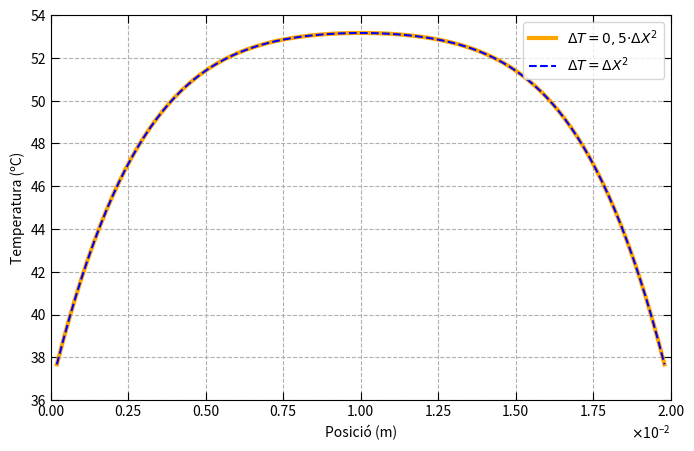
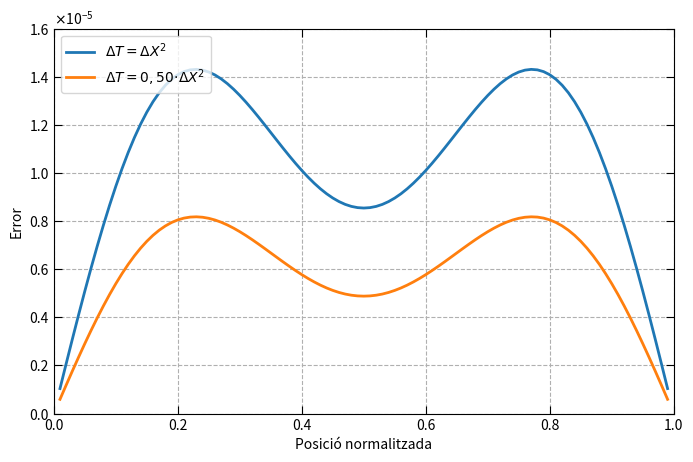

The script that saved these images, in order:

import numpy as np
import matplotlib.pyplot as plt
import math
from matplotlib.animation import FuncAnimation
import matplotlib.ticker as ticker
from matplotlib.ticker import ScalarFormatter



K=0.56
c_v=3686
ro=1081
V=40
sigma=0.472
l_0=0.02
t_0=(l_0**2)*c_v*ro/(K)
T_0=t_0*sigma*V**2/(2*c_v*ro*0.02**2)
t=0.025

N_v = 99        # (la matriu es 99x99 i farem N_v-1 de dimensió)
Tc = 36.5  
Tc_norm=Tc/T_0


def sol_anal(x_i): #definim la solucio analitica
    n = np.arange(1, 10**3)
    return Tc_norm + np.sum(
        (2/(n*np.pi)) * (1 - (-1)**n) *
        ((1 - np.exp(-n**2 * np.pi**2 * t)) / (np.pi**2 * n**2)) *np.sin(n*np.pi*x_i) )

T_anal = []
pos=np.linspace(0.01,0.99,99) #no hem agafat els termes de les C.C


for posi in pos: #Guardem totes les T analitiques per cada valor de x
    T_anal.append(sol_anal(posi))


Grafics=[]
Error_tres = [] 
pari = [0.5,1]

for par in pari:

    DeltaX=(0.02/100)/l_0
    DeltaT = par*DeltaX**2
    alpha = DeltaT/(DeltaX)**2

    b = np.zeros(N_v) #construeixo el vector que conté els valors de T anteriors
    b[0]    = Tc_norm + DeltaT + alpha * Tc_norm   
    b[-1]  = Tc_norm + DeltaT + alpha * Tc_norm   
    b[1:-1] = Tc_norm + DeltaT

    #Construeixo la matriu 99x99 per trobar T a un temps i
    diagonal   = (1 + 2*alpha) * np.ones(N_v) #La diagonal principal
    adalt  = (-alpha) * np.ones(N_v - 1) #la diagonal secundaria de dalt
    abaix  = (-alpha) * np.ones(N_v - 1) #la diagonal secundaria de abaix

    A = np.diag(diagonal) + np.diag(adalt, 1) + np.diag(abaix, -1) #construïm la matriu

    inicial_final=np.zeros(N_v)
    inicial_final[0]=alpha*Tc_norm
    inicial_final[-1]=alpha*Tc_norm

    for i in range(0,int(0.025/DeltaT)): #resolc la equació fins a el temps que volem
        x = np.linalg.solve(A, b) #resol el sistema automàticament

        b=x+np.ones(N_v)*DeltaT+inicial_final #cada cop que iterem la temperatura anterior canvia
        
    Grafics.append(x)

    Error=[]
    
    for i in range(99): #Calculem l'error
        Error.append(np.abs(T_anal[i]-x[i]))

    Error_tres.append(Error)

fig, ax = plt.subplots(figsize=(8,5))

punts=np.linspace(0.0002,0.0198,99)
# Dibujamos la temperatura
ax.plot(punts, Grafics[0] * T_0, label='$ΔT=0,5·ΔX^2$', linewidth=3, color='orange')
ax.plot(punts, Grafics[1] * T_0, label='$ΔT=ΔX^2$', linestyle='--',color='blue')
    

ax.set_xlabel('Posició (m)')
ax.set_ylabel('Temperatura (ºC)')
ax.set_xlim(0, 0.02)
ax.set_ylim(36, 54)
ax.grid(True,linestyle='--')

# Configuramos las marcas de los ticks
ax.tick_params(axis='both', which='both', direction='in', length=6)
ax.xaxis.set_ticks_position('both')
ax.yaxis.set_ticks_position('both')

class CustomScalarFormatter(ScalarFormatter):
    def _set_format(self):
        self.format = "%0.2f"

formatter = CustomScalarFormatter(useMathText=True)
formatter.set_powerlimits((0, 0))
formatter.set_scientific(True)

ax.xaxis.set_major_formatter(formatter)
ax.legend(loc='upper right')
plt.show()  

#Sol analitica


fig_err, ax_err = plt.subplots(figsize=(8,5))
ax_err.plot(pos, Error_tres[1], label='$ΔT=ΔX^2$', linewidth=2)
ax_err.plot(pos, Error_tres[0], label='$ΔT=0,50·ΔX^2$', linewidth=2)
#ax_err.plot(pos, Error_tres[1], label='$ΔT=0,51·ΔX^2$', linewidth=2)



# Configuramos etiquetas, límites y cuadrícula

ax_err.set_xlabel('Posició normalitzada')
ax_err.set_ylabel('Error')
ax_err.set_xlim(0, 1)
ax_err.set_ylim(0, 0.16*10**-4)
ax_err.grid(True,linestyle='--')

# Configuramos las marcas de los ticks
ax_err.tick_params(axis='both', which='both', direction='in', length=6)
ax_err.xaxis.set_ticks_position('both')
ax_err.yaxis.set_ticks_position('both')

class CustomScalarFormatter(ScalarFormatter):
    def _set_format(self):
        self.format = "%2.1f"

formatter = CustomScalarFormatter(useMathText=True)
formatter.set_powerlimits((0, 0))
formatter.set_scientific(True)

ax_err.yaxis.set_major_formatter(formatter)
# Mostramos la gráfica
ax_err.legend(loc='upper left')
plt.show()
